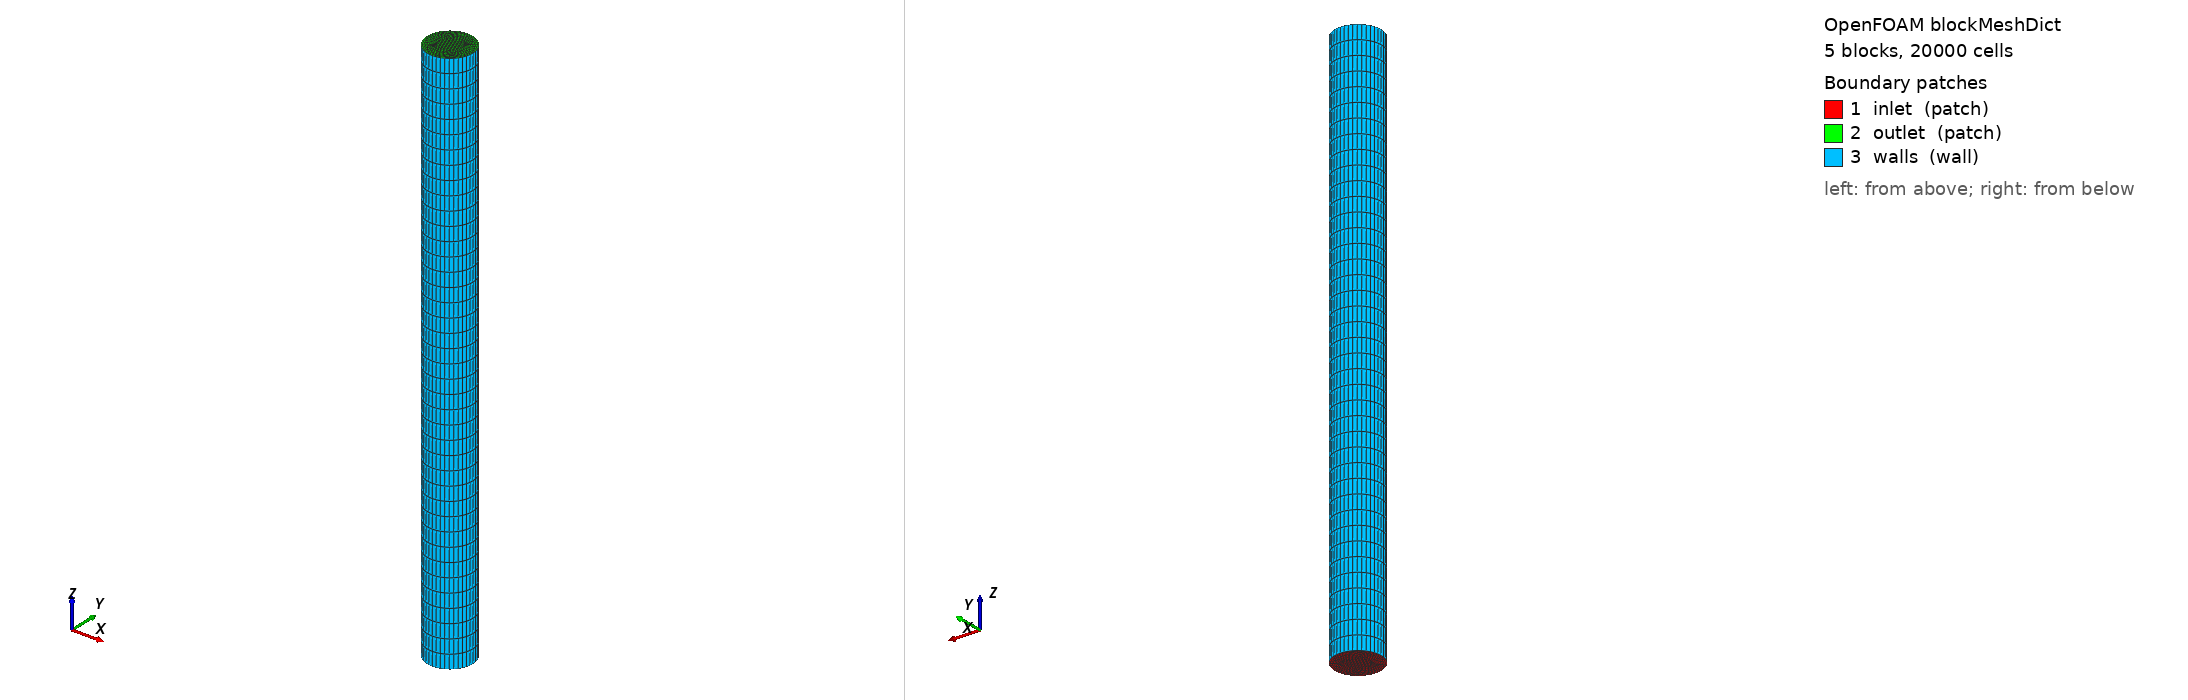

OpenFOAM case: the mesh blockMesh builds from blockMeshDict, 5 block(s), 20000 cells. Boundary patches (legend numbers): 1 inlet (patch), 2 outlet (patch), 3 walls (wall). Left view from above one corner, right view from below the opposite corner. Boundary conditions: 5 field file(s) under 0/; 3 of 3 drawn patches have an entry in a shipped field file.

=== system/blockMeshDict ===
/*--------------------------------*- C++ -*----------------------------------*\
| SHCT->OpenFOAM coupling — auto-generated case                              |
\*---------------------------------------------------------------------------*/
FoamFile
{
    version     2.0;
    format      ascii;
    class       dictionary;
    location    "system";
    object      blockMeshDict;
}
// * * * * * * * * * * * * * * * * * * * * * * * * * * * * * * * * * * * * * //

scale 1;

vertices
(
    (-0.0435231 -0.0435231 0)
    (0.0435231 -0.0435231 0)
    (0.0435231 0.0435231 0)
    (-0.0435231 0.0435231 0)
    (-0.0870462 -0.0870462 0)
    (0.0870462 -0.0870462 0)
    (0.0870462 0.0870462 0)
    (-0.0870462 0.0870462 0)
    (-0.0435231 -0.0435231 2.95445)
    (0.0435231 -0.0435231 2.95445)
    (0.0435231 0.0435231 2.95445)
    (-0.0435231 0.0435231 2.95445)
    (-0.0870462 -0.0870462 2.95445)
    (0.0870462 -0.0870462 2.95445)
    (0.0870462 0.0870462 2.95445)
    (-0.0870462 0.0870462 2.95445)
);

blocks
(
    hex (0 1 2 3 8 9 10 11) (10 10 40) simpleGrading (1 1 1)
    hex (4 5 1 0 12 13 9 8) (10 10 40) simpleGrading (1 1 1)
    hex (5 6 2 1 13 14 10 9) (10 10 40) simpleGrading (1 1 1)
    hex (6 7 3 2 14 15 11 10) (10 10 40) simpleGrading (1 1 1)
    hex (7 4 0 3 15 12 8 11) (10 10 40) simpleGrading (1 1 1)
);

edges
(
    arc 4 5 (0 -0.123102 0)
    arc 5 6 (0.123102 0 0)
    arc 6 7 (0 0.123102 0)
    arc 7 4 (-0.123102 0 0)
    arc 12 13 (0 -0.123102 2.95445)
    arc 13 14 (0.123102 0 2.95445)
    arc 14 15 (0 0.123102 2.95445)
    arc 15 12 (-0.123102 0 2.95445)
);

boundary
(
    inlet
    {
        type patch;
        faces
        (
            (0 1 2 3)
            (4 5 1 0)
            (5 6 2 1)
            (6 7 3 2)
            (7 4 0 3)
        );
    }
    outlet
    {
        type patch;
        faces
        (
            (8 9 10 11)
            (12 13 9 8)
            (13 14 10 9)
            (14 15 11 10)
            (15 12 8 11)
        );
    }
    walls
    {
        type wall;
        faces
        (
            (4 5 13 12)
            (5 6 14 13)
            (6 7 15 14)
            (7 4 12 15)
        );
    }
);

mergePatchPairs ();


=== 0/U ===
/*--------------------------------*- C++ -*----------------------------------*\
| SHCT->OpenFOAM coupling — auto-generated case                              |
\*---------------------------------------------------------------------------*/
FoamFile
{
    version     2.0;
    format      ascii;
    class       volVectorField;
    location    "0";
    object      U;
}
// * * * * * * * * * * * * * * * * * * * * * * * * * * * * * * * * * * * * * //

dimensions [0 1 -1 0 0 0 0];
internalField uniform (0 0 3.0878);

boundaryField
{
    inlet   { type fixedValue; value uniform (0 0 3.0878); }
    outlet  { type pressureInletOutletVelocity; value uniform (0 0 0); }
    walls   { type noSlip; }
}


=== 0/alpha.liquid ===
/*--------------------------------*- C++ -*----------------------------------*\
| SHCT->OpenFOAM coupling — auto-generated case                              |
\*---------------------------------------------------------------------------*/
FoamFile
{
    version     2.0;
    format      ascii;
    class       volScalarField;
    location    "0";
    object      alpha.liquid;
}
// * * * * * * * * * * * * * * * * * * * * * * * * * * * * * * * * * * * * * //

dimensions [0 0 0 0 0 0 0];
internalField uniform 0;

boundaryField
{
    inlet   { type fixedValue; value uniform 0.76079; }
    outlet  { type inletOutlet; inletValue uniform 0; value uniform 0; }
    walls   { type zeroGradient; }
}


=== 0/k ===
/*--------------------------------*- C++ -*----------------------------------*\
| SHCT->OpenFOAM coupling — auto-generated case                              |
\*---------------------------------------------------------------------------*/
FoamFile
{
    version     2.0;
    format      ascii;
    class       volScalarField;
    location    "0";
    object      k;
}
// * * * * * * * * * * * * * * * * * * * * * * * * * * * * * * * * * * * * * //

dimensions [0 2 -2 0 0 0 0];
internalField uniform 0.0184884;

boundaryField
{
    inlet   { type fixedValue; value uniform 0.0184884; }
    outlet  { type inletOutlet; inletValue uniform 0.0184884; value uniform 0.0184884; }
    walls   { type kqRWallFunction; value uniform 0.0184884; }
}


=== 0/nut ===
/*--------------------------------*- C++ -*----------------------------------*\
| SHCT->OpenFOAM coupling — auto-generated case                              |
\*---------------------------------------------------------------------------*/
FoamFile
{
    version     2.0;
    format      ascii;
    class       volScalarField;
    location    "0";
    object      nut;
}
// * * * * * * * * * * * * * * * * * * * * * * * * * * * * * * * * * * * * * //

dimensions [0 2 -1 0 0 0 0];
internalField uniform 0.00128352;

boundaryField
{
    inlet   { type calculated; value uniform 0; }
    outlet  { type calculated; value uniform 0; }
    walls   { type nutkWallFunction; value uniform 0; }
}


=== 0/omega ===
/*--------------------------------*- C++ -*----------------------------------*\
| SHCT->OpenFOAM coupling — auto-generated case                              |
\*---------------------------------------------------------------------------*/
FoamFile
{
    version     2.0;
    format      ascii;
    class       volScalarField;
    location    "0";
    object      omega;
}
// * * * * * * * * * * * * * * * * * * * * * * * * * * * * * * * * * * * * * //

dimensions [0 0 -1 0 0 0 0];
internalField uniform 14.4044;

boundaryField
{
    inlet   { type fixedValue; value uniform 14.4044; }
    outlet  { type inletOutlet; inletValue uniform 14.4044; value uniform 14.4044; }
    walls   { type omegaWallFunction; value uniform 14.4044; }
}


Also in the case, not shown: constant/polyMesh/owner (numeric list); constant/polyMesh/points (numeric list).
